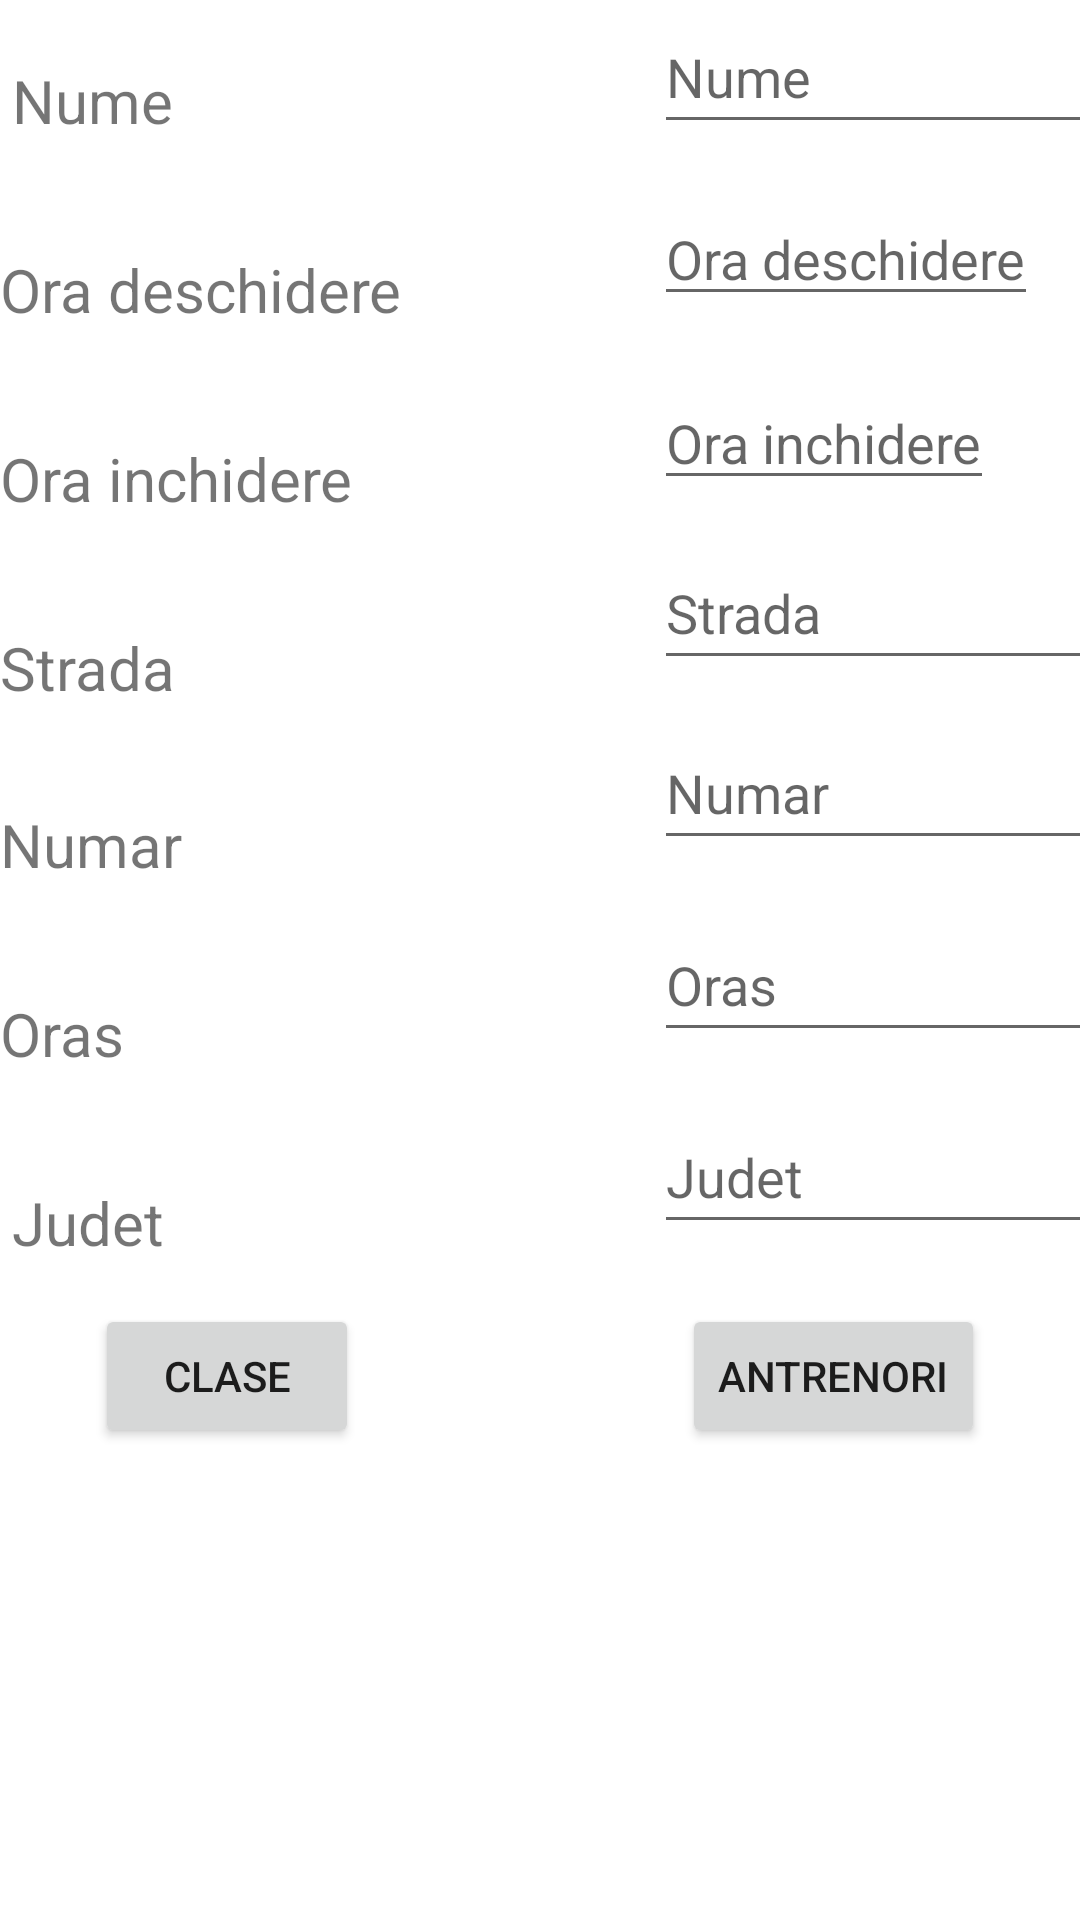

This screen was rendered from an Android layout file. Write that file and the resources it references.
<!-- AndroidManifest.xml: application theme Theme.GymPass -->
<!-- res/layout/activity_client_gym_page.xml -->
<?xml version="1.0" encoding="utf-8"?>
<ScrollView
    xmlns:android="http://schemas.android.com/apk/res/android"
    xmlns:app="http://schemas.android.com/apk/res-auto"
    xmlns:tools="http://schemas.android.com/tools"
    android:layout_width="fill_parent"
    android:layout_height="fill_parent"
    android:paddingBottom="20dp">
<androidx.constraintlayout.widget.ConstraintLayout
    android:layout_width="match_parent"
    android:layout_height="wrap_content"
    tools:context=".ClientGymPage">

    <ImageView
        android:id="@+id/iv_gym"
        android:layout_width="wrap_content"
        android:layout_height="wrap_content"
        app:layout_constraintStart_toStartOf="parent"
        app:layout_constraintTop_toTopOf="parent"/>

    <TextView
        android:id="@+id/tv_name"
        android:layout_width="wrap_content"
        android:layout_height="wrap_content"
        android:layout_marginStart="4dp"
        android:layout_marginTop="20dp"
        android:text="@string/nume"
        android:textSize="20sp"
        app:layout_constraintStart_toStartOf="@id/iv_gym"
        app:layout_constraintTop_toBottomOf="@id/iv_gym" />

    <EditText
        android:id="@+id/et_name"
        android:layout_width="wrap_content"
        android:layout_height="wrap_content"
        android:ems="9"
        android:hint="@string/nume"
        android:minHeight="48dp"
        app:layout_constraintBottom_toTopOf="@+id/et_gymOpen"
        app:layout_constraintStart_toEndOf="@+id/tv_name"
        app:layout_constraintStart_toStartOf="@+id/et_gymOpen"
        app:layout_constraintTop_toBottomOf="@id/iv_gym"
        app:layout_constraintVertical_bias="0.5" />

    <TextView
        android:id="@+id/tv_gymOpen"
        android:layout_width="wrap_content"
        android:layout_height="wrap_content"
        android:layout_marginTop="36dp"
        android:text="@string/ora_deschidere"
        android:textSize="20sp"
        app:layout_constraintStart_toStartOf="parent"
        app:layout_constraintTop_toBottomOf="@+id/tv_name" />

    <EditText
        android:id="@+id/et_gymOpen"
        android:layout_width="wrap_content"
        android:layout_height="wrap_content"
        android:layout_marginStart="84dp"
        android:layout_marginTop="16dp"
        android:hint="@string/ora_deschidere"
        app:layout_constraintStart_toEndOf="@id/tv_gymOpen"
        app:layout_constraintTop_toBottomOf="@id/et_name" />

    <TextView
        android:id="@+id/tv_gymClose"
        android:layout_width="wrap_content"
        android:layout_height="wrap_content"
        android:layout_marginTop="36dp"
        android:text="@string/ora_inchidere"
        android:textSize="20sp"
        app:layout_constraintStart_toStartOf="parent"
        app:layout_constraintTop_toBottomOf="@+id/tv_gymOpen" />

    <EditText
        android:id="@+id/et_gymClose"
        android:layout_width="wrap_content"
        android:layout_height="wrap_content"
        android:layout_marginTop="20dp"
        android:hint="@string/ora_inchidere"
        app:layout_constraintStart_toEndOf="@+id/tv_gymClose"
        app:layout_constraintStart_toStartOf="@+id/et_gymOpen"
        app:layout_constraintTop_toBottomOf="@+id/et_gymOpen" />

    <TextView
        android:id="@+id/tv_gymStreet"
        android:layout_width="wrap_content"
        android:layout_height="wrap_content"
        android:layout_marginTop="36dp"
        android:text="@string/strada"
        android:textSize="20sp"
        app:layout_constraintStart_toStartOf="parent"
        app:layout_constraintTop_toBottomOf="@+id/tv_gymClose" />

    <EditText
        android:id="@+id/et_gymStreet"
        android:layout_width="wrap_content"
        android:layout_height="wrap_content"
        android:layout_marginTop="12dp"
        android:ems="9"
        android:hint="@string/strada"
        android:minHeight="48dp"
        app:layout_constraintStart_toEndOf="@+id/tv_gymStreet"
        app:layout_constraintStart_toStartOf="@+id/et_gymClose"
        app:layout_constraintTop_toBottomOf="@+id/et_gymClose" />

    <TextView
        android:id="@+id/tv_gymNumber"
        android:layout_width="wrap_content"
        android:layout_height="wrap_content"
        android:layout_marginTop="32dp"
        android:text="@string/numar"
        android:textSize="20sp"
        app:layout_constraintStart_toStartOf="parent"
        app:layout_constraintTop_toBottomOf="@+id/tv_gymStreet" />

    <EditText
        android:id="@+id/et_gymNumber"
        android:layout_width="wrap_content"
        android:layout_height="wrap_content"
        android:layout_marginTop="12dp"
        android:ems="9"
        android:hint="@string/numar"
        android:minHeight="48dp"
        app:layout_constraintStart_toEndOf="@+id/tv_gymNumber"
        app:layout_constraintStart_toStartOf="@+id/et_gymStreet"
        app:layout_constraintTop_toBottomOf="@+id/et_gymStreet" />

    <TextView
        android:id="@+id/tv_gymCity"
        android:layout_width="wrap_content"
        android:layout_height="wrap_content"
        android:layout_marginTop="36dp"
        android:text="@string/oras"
        android:textSize="20sp"
        app:layout_constraintStart_toStartOf="parent"
        app:layout_constraintTop_toBottomOf="@+id/tv_gymNumber" />

    <EditText
        android:id="@+id/et_gymCity"
        android:layout_width="wrap_content"
        android:layout_height="wrap_content"
        android:layout_marginTop="16dp"
        android:ems="9"
        android:hint="@string/oras"
        android:minHeight="48dp"
        app:layout_constraintStart_toEndOf="@+id/tv_gymCity"
        app:layout_constraintStart_toStartOf="@+id/et_gymNumber"
        app:layout_constraintTop_toBottomOf="@+id/et_gymNumber" />

    <TextView
        android:id="@+id/tv_gymCounty"
        android:layout_width="wrap_content"
        android:layout_height="wrap_content"
        android:layout_marginStart="4dp"
        android:layout_marginTop="36dp"
        android:text="@string/judet"
        android:textSize="20sp"
        app:layout_constraintStart_toStartOf="parent"
        app:layout_constraintTop_toBottomOf="@+id/tv_gymCity" />

    <EditText
        android:id="@+id/et_gymCounty"
        android:layout_width="wrap_content"
        android:layout_height="wrap_content"
        android:layout_marginTop="16dp"
        android:ems="9"
        android:hint="@string/judet"
        android:minHeight="48dp"
        app:layout_constraintStart_toEndOf="@+id/tv_gymCounty"
        app:layout_constraintStart_toStartOf="@+id/et_gymCity"
        app:layout_constraintTop_toBottomOf="@+id/et_gymCity" />

    <Button
        android:id="@+id/bt_classes"
        android:layout_width="wrap_content"
        android:layout_height="wrap_content"
        android:layout_marginTop="20dp"
        android:layout_marginEnd="76dp"
        android:text="@string/clase"
        app:layout_constraintEnd_toStartOf="@+id/bt_trainers"
        app:layout_constraintTop_toBottomOf="@id/et_gymCounty"
        app:layout_constraintStart_toStartOf="parent"/>

    <Button
        android:id="@+id/bt_trainers"
        android:layout_width="wrap_content"
        android:layout_height="wrap_content"
        android:layout_marginTop="20dp"
        android:text="@string/antrenori"
        app:layout_constraintStart_toEndOf="@+id/bt_classes"
        app:layout_constraintTop_toBottomOf="@id/et_gymCounty"
        app:layout_constraintEnd_toEndOf="parent"/>

</androidx.constraintlayout.widget.ConstraintLayout>
</ScrollView>
<!-- resources referenced by this layout -->
<resources>
  <string name="antrenori">Antrenori</string>
  <string name="clase">Clase</string>
  <string name="judet">Judet</string>
  <string name="numar">Numar</string>
  <string name="nume">Nume</string>
  <string name="ora_deschidere">Ora deschidere</string>
  <string name="ora_inchidere">Ora inchidere</string>
  <string name="oras">Oras</string>
  <string name="strada">Strada</string>
  <style name="Theme.GymPass" parent="Theme.MaterialComponents.DayNight.DarkActionBar">
          
          <item name="colorPrimary">@color/purple_500</item>
          <item name="colorPrimaryVariant">@color/purple_700</item>
          <item name="colorOnPrimary">@color/white</item>
          
          <item name="colorSecondary">@color/teal_200</item>
          <item name="colorSecondaryVariant">@color/teal_700</item>
          <item name="colorOnSecondary">@color/black</item>
          
          <item name="android:statusBarColor" tools:targetApi="21">?attr/colorPrimaryVariant</item>
          
      </style>
  <!-- not gathered from this repository: default colours our renderer supplied (Android Studio template values) -->
  <color name="purple_500">#FF6200EE</color>
  <color name="purple_700">#FF3700B3</color>
  <color name="teal_200">#FF03DAC5</color>
  <color name="teal_700">#FF018786</color>
  <color name="black">#FF000000</color>
  <color name="white">#FFFFFFFF</color>
</resources>
